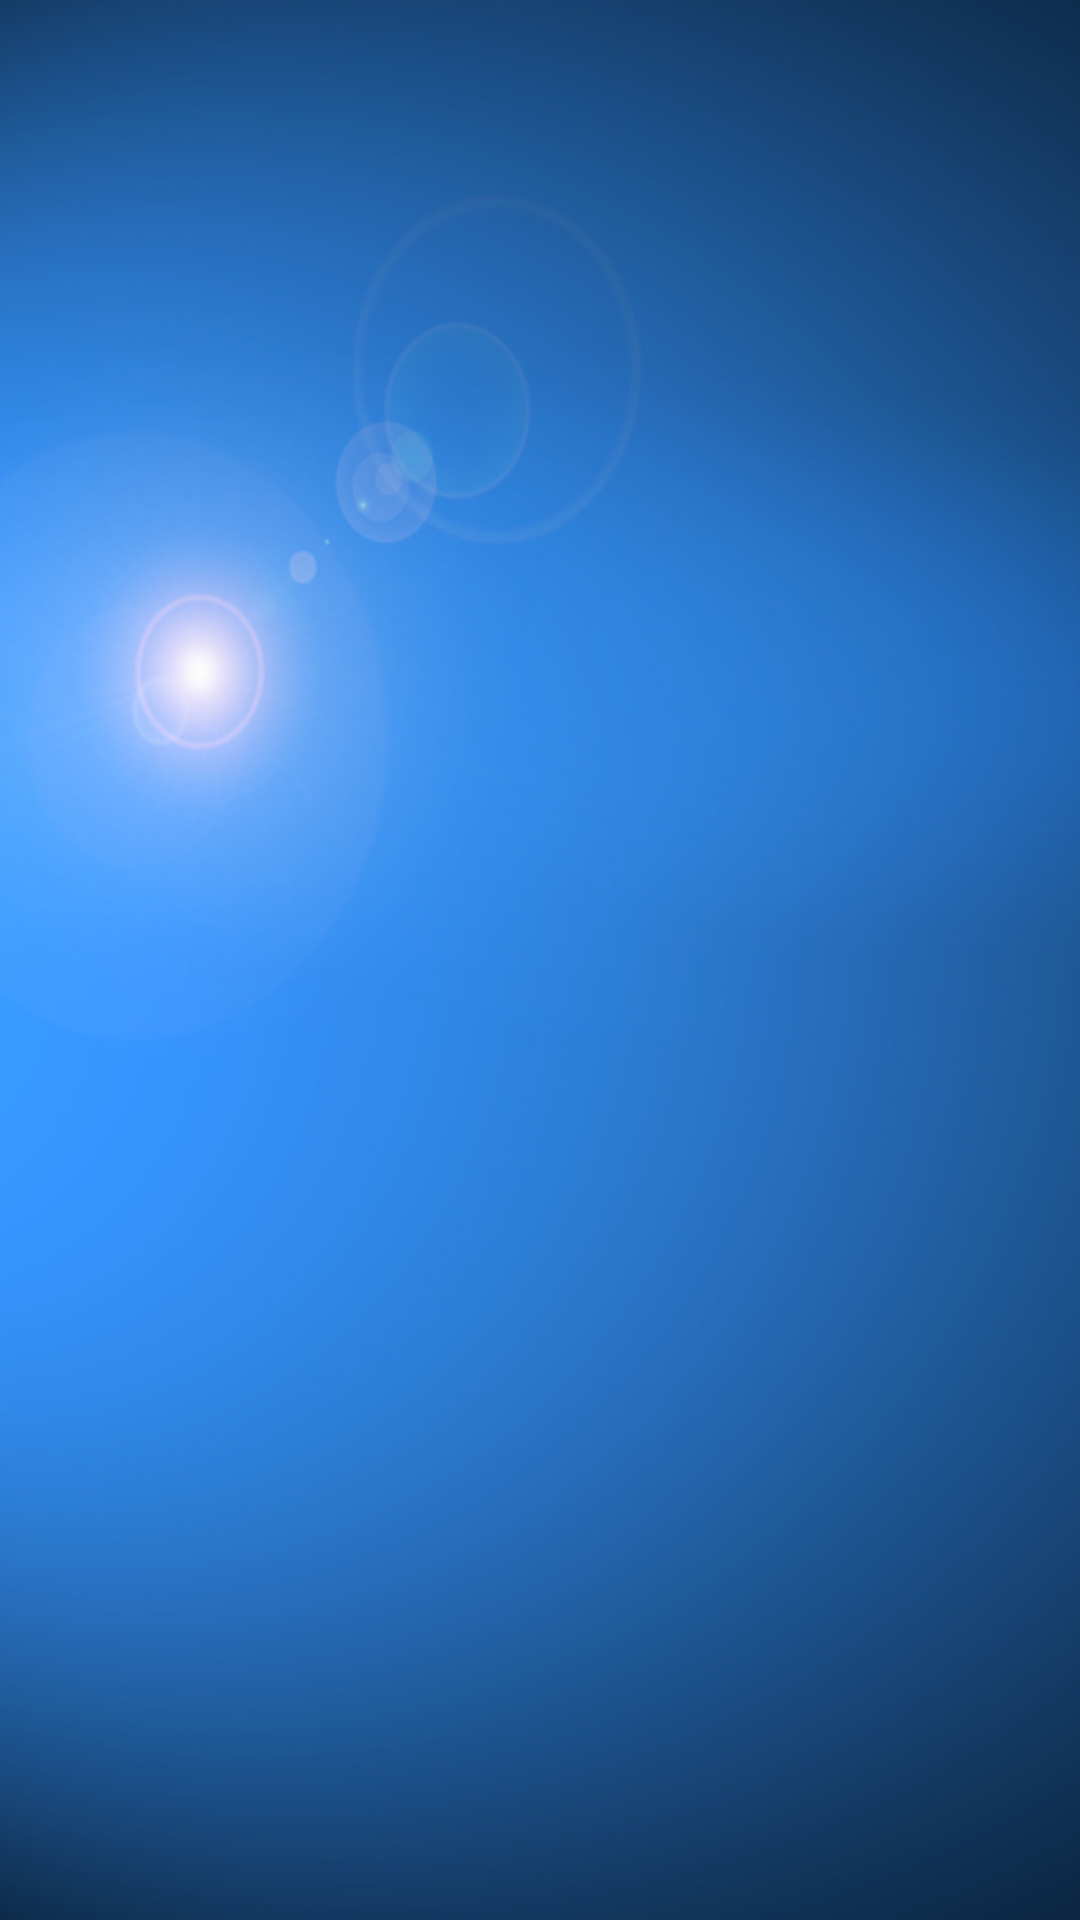

Write the Android layout XML for this screen, with the resource values it uses.
<!-- AndroidManifest.xml: application theme AppTheme -->
<!-- res/layout/activity_main.xml -->
<RelativeLayout xmlns:android="http://schemas.android.com/apk/res/android"
    xmlns:tools="http://schemas.android.com/tools"
    android:layout_width="match_parent"
    android:theme="@style/ThemeOverlay.AppCompat.Dark"

    android:layout_height="match_parent"
    tools:context="com.example.epsi.pickweather.Home.MainActivity">

    <include android:id="@+id/tool_bar" layout="@layout/tool_bar"></include>

        <LinearLayout
            android:id="@+id/lin_layout"
                android:layout_width="match_parent"
                android:layout_height="match_parent"
                android:orientation="vertical"
                android:weightSum="1">
            <TextView
                android:id="@+id/txt_city"
                android:layout_width="wrap_content"
                android:layout_height="wrap_content"
                android:layout_marginTop="120dp"
                android:layout_marginBottom="20dp"
                android:layout_gravity="center_horizontal"
                android:textAlignment="gravity"
                android:textSize="120px" />

            <TextView
                android:id="@+id/weather_icon"
                android:layout_width="wrap_content"
                android:layout_height="wrap_content"
                android:layout_gravity="center_horizontal"
                android:textSize="550px"
                android:textColor="#a0dfe4de"
                android:textIsSelectable="false" />
            <TextView
                android:id="@+id/txt_status"
                android:layout_width="wrap_content"
                android:layout_height="wrap_content"
                android:layout_gravity="center_horizontal"
                android:textSize="50px" />
            <TextView
                android:id="@+id/txt_humidity"
                android:layout_width="wrap_content"
                android:layout_height="wrap_content"
                android:layout_gravity="center_horizontal"
                android:textSize="40px" />

            <TextView
                android:id="@+id/txt_press"
                android:layout_width="wrap_content"
                android:layout_height="wrap_content"
                android:layout_gravity="center_horizontal"
                android:textSize="40px" />

            <LinearLayout
                android:layout_width="wrap_content"
                android:layout_height="wrap_content"
                android:orientation="horizontal"
                android:layout_gravity="center_horizontal">

                <TextView
                    android:id="@+id/temp"
                    android:layout_width="wrap_content"
                    android:layout_height="wrap_content"
                    android:layout_gravity="center_horizontal"
                    android:textSize="120px"
                    android:textColor="#a0e42a00" />
                <TextView
                    android:id="@+id/celcius_icon"
                    android:layout_width="wrap_content"
                    android:layout_height="wrap_content"
                    android:layout_gravity="center_horizontal"
                    android:textSize="120px"
                    android:textColor="#a0e42a00" />
            </LinearLayout>

            <TextView
                android:id="@+id/mLatitude"
                android:layout_width="wrap_content"
                android:layout_height="wrap_content"
                android:layout_centerHorizontal="true"
                android:layout_centerVertical="true"
                />
            <TextView
                android:id="@+id/mLongitude"
                android:layout_width="wrap_content"
                android:layout_height="wrap_content"
                android:layout_centerHorizontal="true"
                android:layout_centerVertical="true"
                />
            <TextView
                android:id="@+id/cityNameFromCoord"
                android:layout_width="wrap_content"
                android:layout_height="wrap_content"
                android:layout_centerHorizontal="true"
                android:layout_centerVertical="true"
                />

    </LinearLayout>

</RelativeLayout>
<!-- res/layout/tool_bar.xml (included above) -->
<?xml version="1.0" encoding="utf-8"?>
<android.support.v7.widget.Toolbar xmlns:android="http://schemas.android.com/apk/res/android"
        android:layout_width="match_parent"
        android:layout_height="wrap_content"
        android:background="@android:color/transparent"
        android:theme="@style/ThemeOverlay.AppCompat.Dark"
        android:elevation="4dp">
</android.support.v7.widget.Toolbar>
<!-- resources referenced by this layout -->
<resources>
  <style name="AppTheme" parent="Theme.AppCompat.Light.NoActionBar">
          
          <item name="android:windowBackground">@drawable/bluesky</item>
          <item name="android:windowTranslucentStatus">true</item>
          
          <item name="colorPrimary">@color/ColorPrimary</item>
          
          <item name="colorPrimaryDark">@color/ColorPrimaryDark</item>
      </style>
  <!-- drawable bluesky: png bitmap (drawable, 250051 bytes) -->
  <color name="ColorPrimary">#03a9f4</color>
  <color name="ColorPrimaryDark">#0288d1</color>
</resources>
